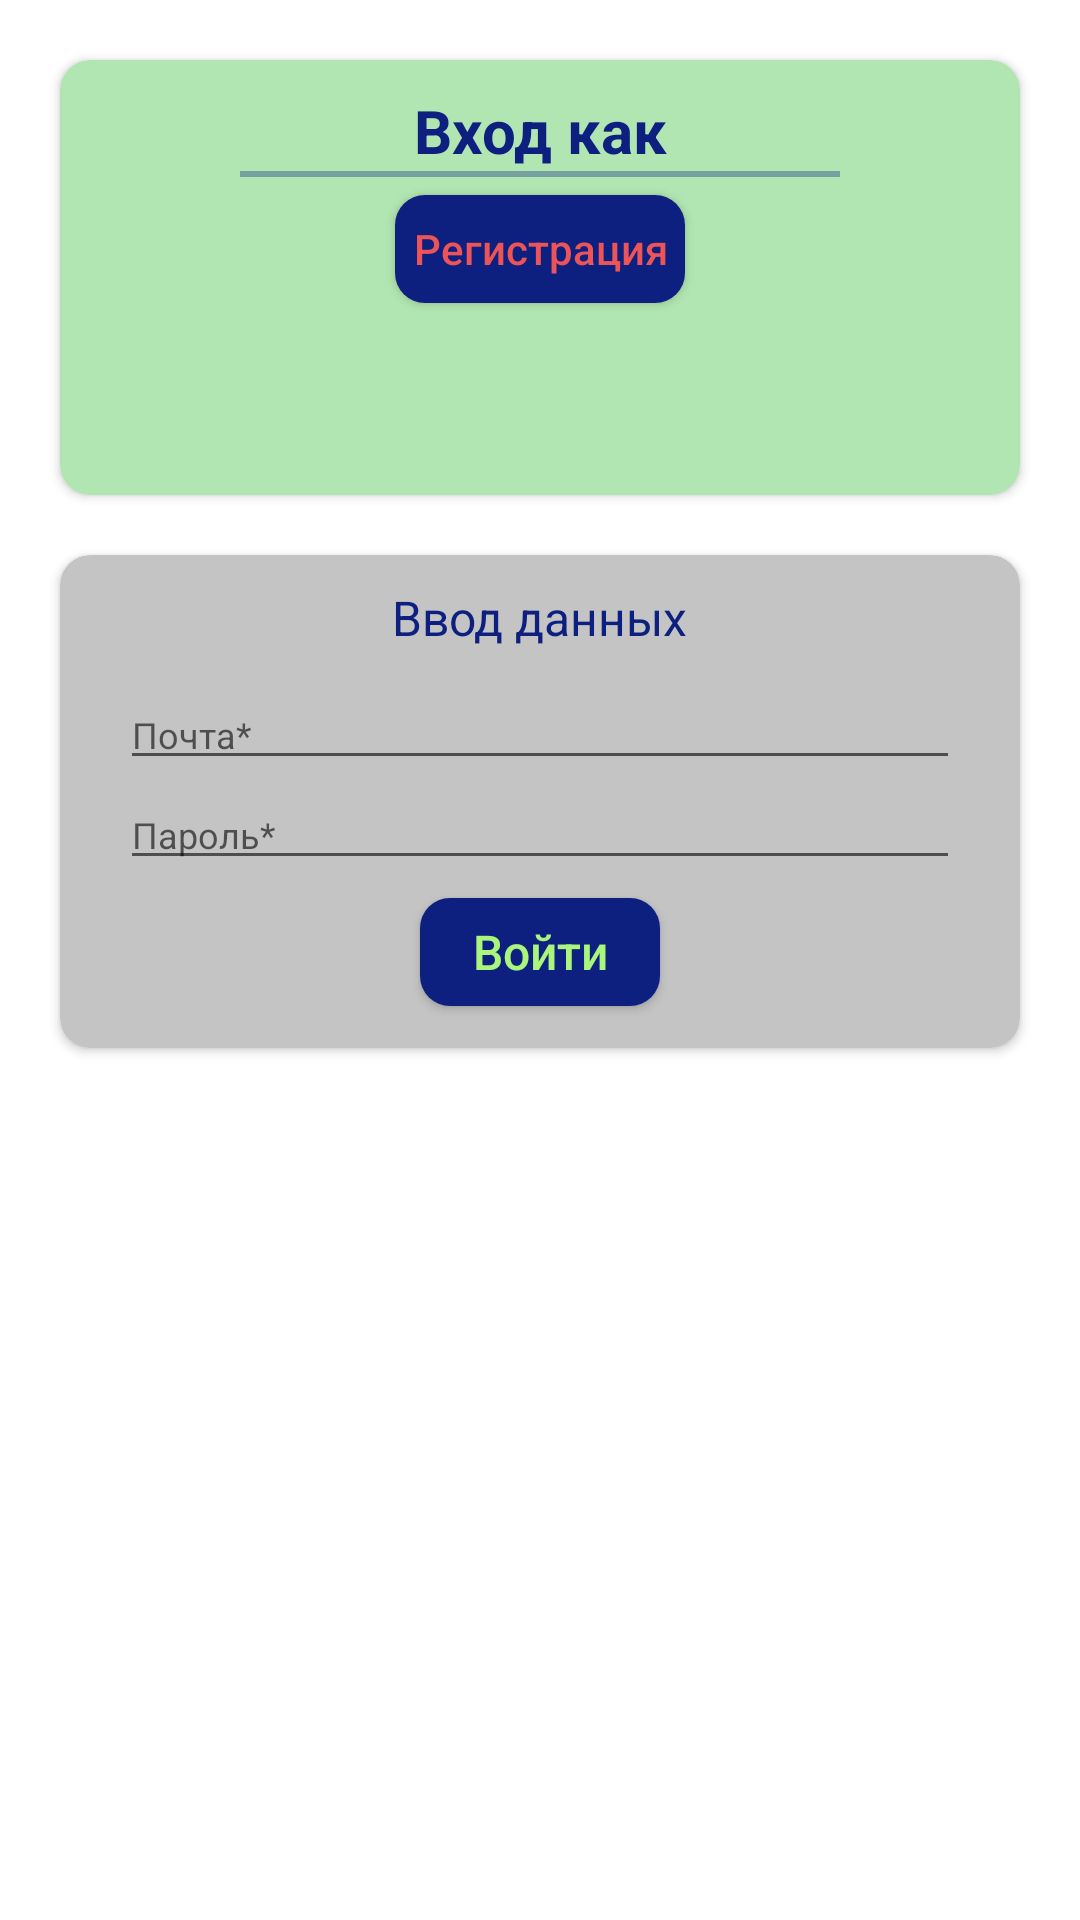

Layout XML and referenced resources for this Android screen:
<!-- AndroidManifest.xml: application theme Theme.CarDealershipKt -->
<!-- res/layout/fragment_entrance.xml -->
<?xml version="1.0" encoding="utf-8"?>

<androidx.constraintlayout.widget.ConstraintLayout xmlns:android="http://schemas.android.com/apk/res/android"
    xmlns:app="http://schemas.android.com/apk/res-auto"
    xmlns:tools="http://schemas.android.com/tools"
    android:layout_width="match_parent"
    android:layout_height="match_parent"
    android:gravity="center_horizontal">

    <androidx.cardview.widget.CardView
        android:id="@+id/cv_entrance"
        android:layout_width="0dp"
        android:layout_height="145dp"
        android:layout_marginTop="20dp"
        app:cardBackgroundColor="@color/registration_background"
        app:cardCornerRadius="10dp"
        app:layout_constraintEnd_toEndOf="@id/guidelineEnd"
        app:layout_constraintStart_toStartOf="@id/guidelineStart"
        app:layout_constraintTop_toTopOf="parent">

        <androidx.constraintlayout.widget.ConstraintLayout
            android:layout_width="match_parent"
            android:layout_height="match_parent"
            android:orientation="vertical">

            <TextView
                android:id="@+id/tv_registration"
                android:layout_width="wrap_content"
                android:layout_height="wrap_content"
                android:layout_marginTop="10dp"
                android:gravity="center"
                android:text="@string/log_as"
                android:textColor="@color/items_color"
                android:textSize="20dp"
                android:textStyle="bold"
                app:layout_constraintEnd_toEndOf="parent"
                app:layout_constraintStart_toStartOf="parent"
                app:layout_constraintTop_toTopOf="parent"/>

            <com.google.android.material.button.MaterialButtonToggleGroup
                android:id="@+id/toggleGroup"
                android:layout_width="match_parent"
                android:layout_height="wrap_content"
                android:scaleX="0.9"
                android:scaleY="0.9"
                app:checkedButton="@id/btn_user"
                app:layout_constraintEnd_toEndOf="parent"
                app:layout_constraintStart_toStartOf="parent"
                app:layout_constraintTop_toBottomOf="@+id/tv_registration"
                app:singleSelection="true">

                <Button
                    android:id="@+id/btn_user"
                    style="@style/Widget.MaterialComponents.Button.OutlinedButton"
                    android:layout_width="0dp"
                    android:layout_height="wrap_content"
                    android:layout_weight="1"
                    android:text="@string/user"
                    android:textAllCaps="false"
                    android:textSize="12dp" />

                <Button
                    android:id="@+id/btn_admin"
                    style="@style/Widget.MaterialComponents.Button.OutlinedButton"
                    android:layout_width="0dp"
                    android:layout_height="wrap_content"
                    android:layout_weight="1"
                    android:text="@string/admin"
                    android:textAllCaps="false"
                    android:textSize="12dp" />

            </com.google.android.material.button.MaterialButtonToggleGroup>

            <View
                android:id="@+id/view2"
                android:layout_width="0dp"
                android:layout_height="2dp"
                android:layout_marginStart="60dp"
                android:layout_marginEnd="60dp"
                android:background="@color/items_color_glass"
                tools:layout_editor_absoluteX="60dp"
                app:layout_constraintEnd_toEndOf="parent"
                app:layout_constraintStart_toStartOf="parent"
                app:layout_constraintTop_toBottomOf="@+id/toggleGroup"/>

            <Button
                android:id="@+id/btn_toRegistration"
                android:layout_width="wrap_content"
                android:layout_height="wrap_content"
                android:layout_gravity="center"
                android:background="@drawable/rounded_button"
                android:backgroundTint="@color/items_color"
                android:padding="10dp"
                android:text="@string/register"
                android:textAllCaps="false"
                android:textColor="@color/button_red"
                android:textSize="14dp"
                app:layout_constraintEnd_toEndOf="parent"
                app:layout_constraintStart_toStartOf="parent"
                app:layout_constraintTop_toBottomOf="@id/view2" />

        </androidx.constraintlayout.widget.ConstraintLayout>

    </androidx.cardview.widget.CardView>


    <androidx.cardview.widget.CardView
        android:id="@+id/cv_entrance_form"
        android:layout_width="0dp"
        android:layout_height="wrap_content"
        app:cardCornerRadius="10dp"
        android:layout_marginTop="20dp"
        app:cardBackgroundColor="@color/card_background"
        app:layout_constraintEnd_toEndOf="@id/guidelineEnd"
        app:layout_constraintStart_toStartOf="@id/guidelineStart"
        app:layout_constraintTop_toBottomOf="@id/cv_entrance">

        <LinearLayout xmlns:android="http://schemas.android.com/apk/res/android"
            xmlns:app="http://schemas.android.com/apk/res-auto"
            xmlns:tools="http://schemas.android.com/tools"
            android:layout_width="match_parent"
            android:layout_height="match_parent"
            android:orientation="vertical"
            android:gravity="center_horizontal">

            <TextView
                android:id="@+id/tv_registration_enter"
                android:layout_width="wrap_content"
                android:layout_height="wrap_content"
                android:layout_marginStart="8dp"
                android:layout_marginEnd="8dp"
                android:layout_marginTop="10dp"
                android:layout_marginBottom="10dp"
                android:text="Ввод данных"
                android:layout_gravity="center"
                android:textColor="@color/items_color"
                android:textSize="16dp" />

            <EditText
                android:id="@+id/et_admin_mail_enter"
                android:hint="Почта*"
                android:textSize="12dp"
                android:layout_width="match_parent"
                android:layout_height="wrap_content"
                android:layout_marginStart="20dp"
                android:layout_marginEnd="20dp" />

            <EditText
                android:id="@+id/et_admin_password_enter"
                android:inputType="textPassword"
                android:hint="Пароль*"
                android:textSize="12dp"
                android:drawableRight="@drawable/ic_visibility_off"
                android:layout_width="match_parent"
                android:layout_height="wrap_content"
                android:layout_marginStart="20dp"
                android:layout_marginEnd="20dp" />

            <EditText
                android:id="@+id/et_admin_code_enter"
                android:inputType="numberPassword"
                android:hint="Введите защитный код администратора*"
                android:textSize="12dp"
                android:maxLength="8"
                android:drawableRight="@drawable/ic_visibility_off"
                android:layout_width="match_parent"
                android:layout_height="wrap_content"
                android:layout_marginStart="20dp"
                android:layout_marginEnd="20dp"
                android:visibility="gone"/>

            <Button
                android:id="@+id/btn_admin_enter"
                android:layout_width="wrap_content"
                android:layout_height="wrap_content"
                android:layout_gravity="center"
                android:layout_marginBottom="8dp"
                android:text="Войти"
                android:textSize="16dp"
                android:padding="10dp"
                android:backgroundTint="@color/items_color"
                android:textColor="@color/button_green"
                android:textAllCaps="false"
                android:background="@drawable/rounded_button"/>


        </LinearLayout>

    </androidx.cardview.widget.CardView>

    <androidx.constraintlayout.widget.Guideline
        android:id="@+id/guidelineStart"
        android:layout_width="wrap_content"
        android:layout_height="wrap_content"
        android:orientation="vertical"
        app:layout_constraintGuide_begin="20dp" />

    <androidx.constraintlayout.widget.Guideline
        android:id="@+id/guidelineEnd"
        android:layout_width="wrap_content"
        android:layout_height="wrap_content"
        android:orientation="vertical"
        app:layout_constraintGuide_end="20dp" />

    

</androidx.constraintlayout.widget.ConstraintLayout>
<!-- resources referenced by this layout -->
<resources>
  <color name="button_green">#aaf67c</color>
  <color name="button_red">#ed5457</color>
  <color name="card_background">#C4C4C4</color>
  <color name="items_color">#0D2080</color>
  <color name="items_color_glass">#590D2080</color>
  <color name="registration_background">#b1e5b1</color>
  <!-- drawable rounded_button (drawable-v24) -->
  <?xml version="1.0" encoding="utf-8"?>
  
  <inset xmlns:android="http://schemas.android.com/apk/res/android"
      android:insetBottom="6dp"
      android:insetLeft="4dp"
      android:insetRight="4dp"
      android:insetTop="6dp">
      <ripple android:color="?attr/colorControlHighlight">
          <item>
              <shape android:shape="rectangle"
                  android:tint="#0091ea">
                  <corners android:radius="10dp"/>
                  <solid android:color="#1a237e"/>
                  <padding android:bottom="6dp"/>
              </shape>
          </item>
      </ripple>
  </inset>
  <string name="admin">Администратор</string>
  <string name="log_as">Вход как</string>
  <string name="register">Регистрация</string>
  <string name="user">Пользователь</string>
  <style name="Theme.CarDealershipKt" parent="Theme.MaterialComponents.DayNight.NoActionBar">
          
          <item name="colorPrimary">@color/items_color</item>
          <item name="colorPrimaryVariant">@color/items_color</item>
          <item name="colorOnPrimary">@color/white</item>
          
          <item name="colorSecondary">@color/teal_200</item>
          <item name="colorSecondaryVariant">@color/teal_700</item>
          <item name="colorOnSecondary">@color/black</item>
          
          <item name="android:statusBarColor" tools:targetApi="l">?attr/colorPrimaryVariant</item>
          
      </style>
  <color name="white">#FFFFFFFF</color>
  <color name="teal_200">#FF03DAC5</color>
  <color name="teal_700">#FF018786</color>
  <color name="black">#FF000000</color>
</resources>
